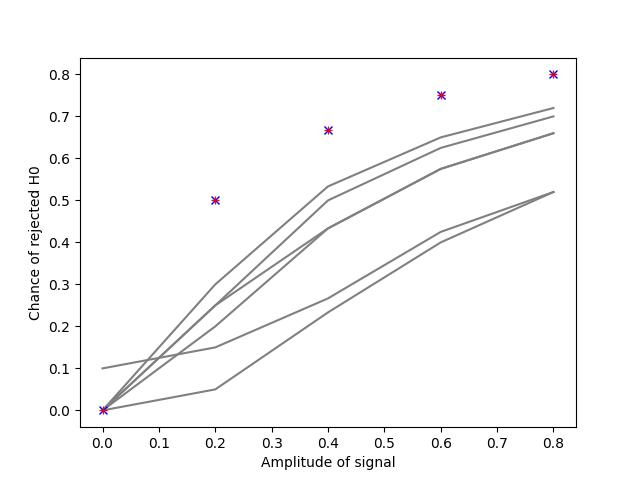

The file beside this chart, header and first rows:
, amp_sig, fpr_ind, fpr_comb1, fpr_comb2
0, 0.0, [0.  0.  0.  0.  0.  0.1], 0.0, 0.0
1, 0.2, [0.2  0.25 0.25 0.3  0.05 0.15], 0.5, 0.5
2, 0.4, [0.43333333 0.5        0.43333333 0.5333…, 0.6667, 0.6667
3, 0.6, [0.575 0.625 0.575 0.65  0.4   0.425], 0.75, 0.75
4, 0.8, [0.66 0.7  0.66 0.72 0.52 0.52], 0.8, 0.8
